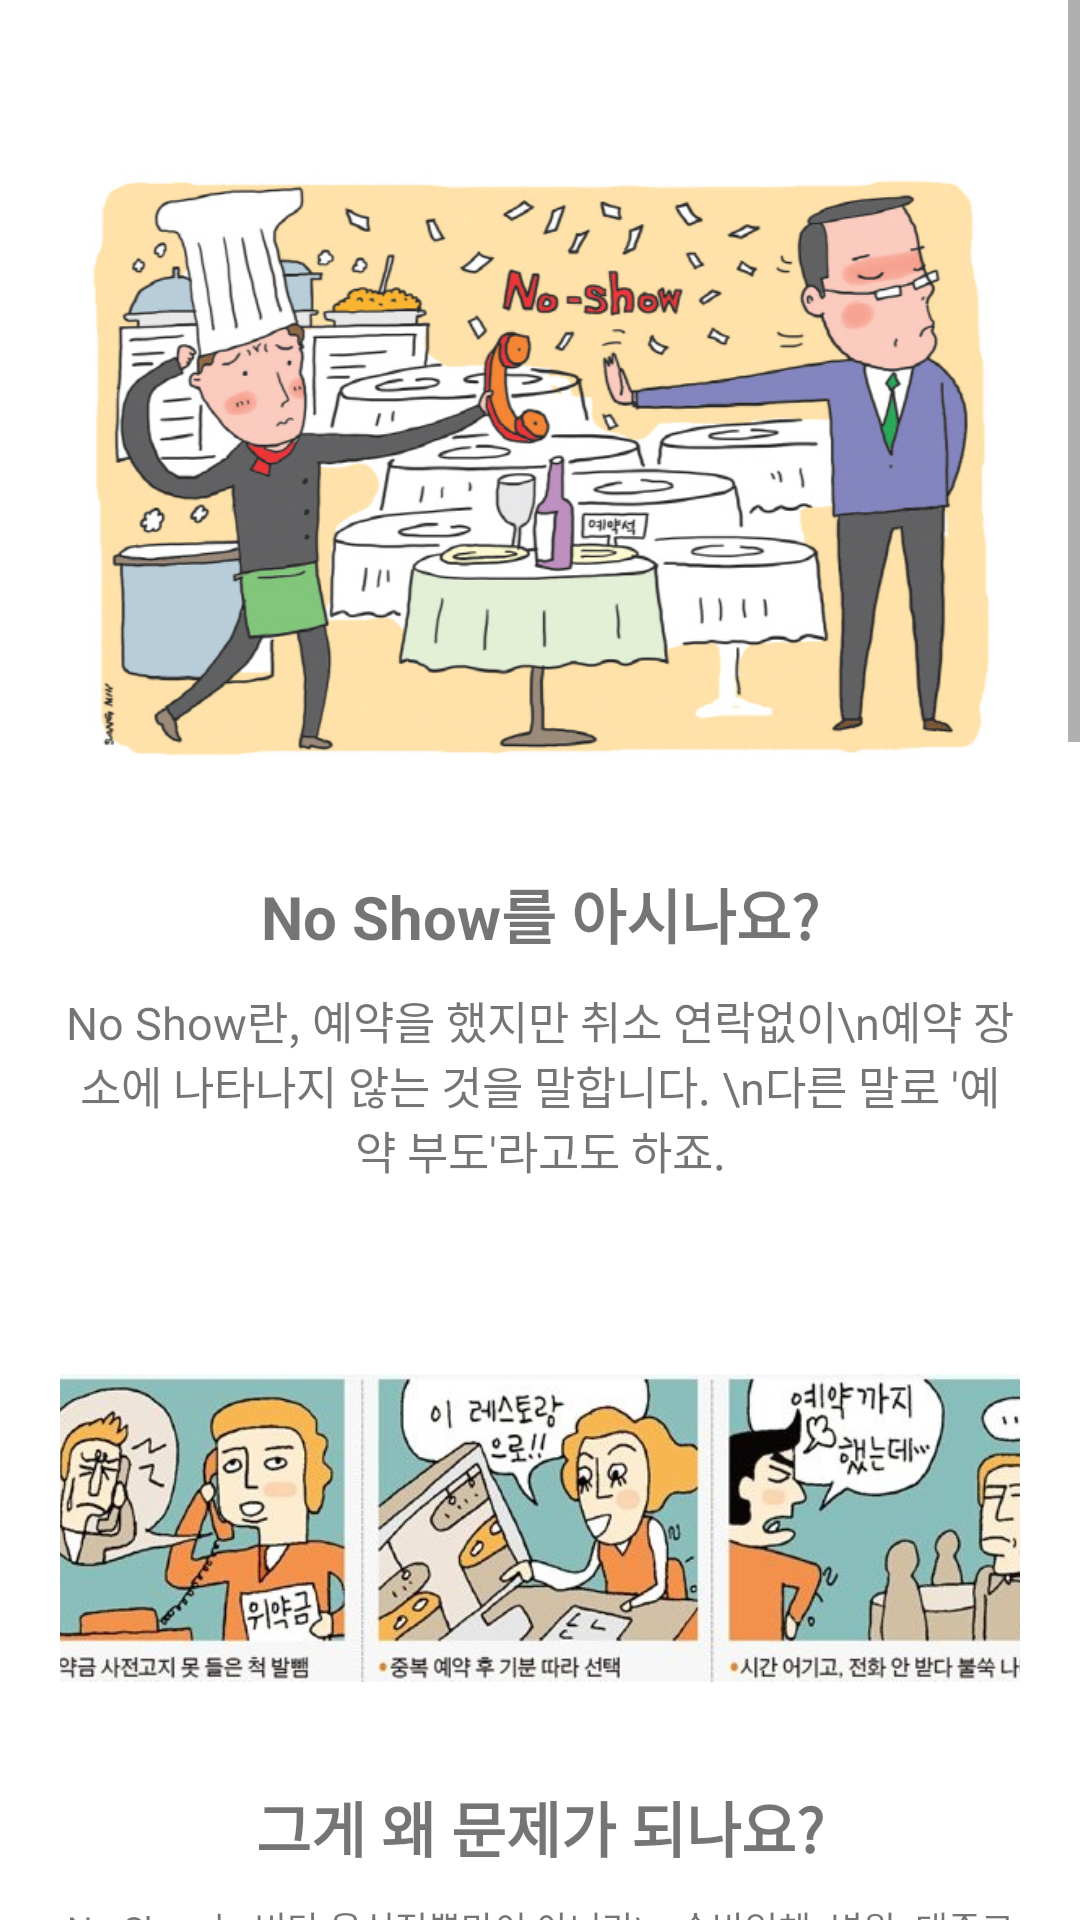

Produce the Android XML layout that renders to this screen, including the resource entries it uses.
<!-- AndroidManifest.xml: application theme Theme.PreventNoShow -->
<!-- res/layout/activity_aboutus.xml -->
<?xml version="1.0" encoding="utf-8"?>
<LinearLayout xmlns:android="http://schemas.android.com/apk/res/android"
    xmlns:app="http://schemas.android.com/apk/res-auto"
    xmlns:tools="http://schemas.android.com/tools"
    android:layout_width="match_parent"
    android:layout_height="match_parent"
    tools:context=".AboutusActivity"
    android:orientation="vertical">

    <ScrollView
        android:layout_width="match_parent"
        android:layout_height="wrap_content">

        <LinearLayout
            android:layout_width="match_parent"
            android:layout_height="wrap_content"
            android:orientation="vertical">

            <LinearLayout
                android:id="@+id/linear01"
                android:layout_width="match_parent"
                android:layout_height="wrap_content"
                android:layout_marginLeft="20sp"
                android:layout_marginRight="20sp"
                android:layout_marginTop="30sp"
                android:layout_marginBottom="20sp"
                android:orientation="vertical">

                <ImageView
                    android:layout_width="300sp"
                    android:layout_height="250sp"
                    android:src="@drawable/a"
                    android:layout_gravity="center"
                    android:layout_marginBottom="10sp"/>

                <TextView
                    android:id="@+id/title01"
                    android:layout_width="match_parent"
                    android:layout_height="wrap_content"
                    android:text="No Show를 아시나요?"
                    android:textSize="20sp"
                    android:textStyle="bold"
                    android:gravity="center_horizontal"/>

                <TextView
                    android:id="@+id/context01"
                    android:layout_width="match_parent"
                    android:layout_height="wrap_content"
                    android:text="No Show란, 예약을 했지만 취소 연락없이\n예약 장소에
나타나지 않는 것을 말합니다.
\n다른 말로 '예약 부도'라고도 하죠."
                    android:textSize="15sp"
                    android:layout_marginTop="10sp"
                    android:gravity="center_horizontal"/>

            </LinearLayout>

            <LinearLayout
                android:id="@+id/linear02"
                android:layout_width="match_parent"
                android:layout_height="wrap_content"
                android:layout_margin="20sp"
                android:orientation="vertical">

                <ImageView
                    android:layout_width="350sp"
                    android:layout_height="150sp"
                    android:src="@drawable/b"
                    android:layout_gravity="center"
                    android:layout_marginBottom="10sp"/>

                <TextView
                    android:id="@+id/title02"
                    android:layout_width="match_parent"
                    android:layout_height="wrap_content"
                    android:text="그게 왜 문제가 되나요?"
                    android:textSize="20sp"
                    android:textStyle="bold"
                    android:gravity="center_horizontal"/>

                <TextView
                    android:id="@+id/context02"
                    android:layout_width="match_parent"
                    android:layout_height="wrap_content"
                    android:text="No Show는 비단 음식점뿐만이 아니라\n
숙박업체, 병원, 대중교통 등 서비스 산업 전체에 걸쳐\n널리
발생하고 있는 사회적 문제로 지적되고 있답니다.\n\n
그럼 이로 인해 서비스업계는 얼마나 피해를 입었을까요?\n
우리나라 5대 서비스업종에서
No Show로 인해 발생한\n경제적 피해는 무려 연간 4조 5천억원이라고 해요.\n
게다가 이에 따른 고용손실 또한 10만 8,170명이나\n된답니다.
어마어마한 경제적 손실이 아닐 수 없죠."
                    android:textSize="12sp"
                    android:layout_marginTop="10sp"
                    android:gravity="center_horizontal"/>

            </LinearLayout>

            <LinearLayout
                android:id="@+id/linear03"
                android:layout_width="match_parent"
                android:layout_height="wrap_content"
                android:layout_margin="20sp"
                android:orientation="vertical">

                <ImageView
                    android:layout_width="300sp"
                    android:layout_height="300sp"
                    android:layout_gravity="center"
                    android:src="@drawable/c"
                    android:layout_marginBottom="10sp"/>

                <TextView
                    android:id="@+id/title03"
                    android:layout_width="match_parent"
                    android:layout_height="wrap_content"
                    android:text="해결방법은 없나요?"
                    android:textSize="20sp"
                    android:textStyle="bold"
                    android:gravity="center_horizontal"/>

                <TextView
                    android:id="@+id/context03"
                    android:layout_width="match_parent"
                    android:layout_height="wrap_content"
                    android:text="이러한 엄청난 경제적 손실과 자영업자들의 고충은
\n우리 주변의 수많은 서비스업 종사자분들 \n모두가 겪고 있는 큰 문제이죠.\n\n
그럼 어떻게 해야 사람들이 예약부도를 멈출까요?\n
물론 많은 사람들에게 예약에 대한 책임감을 심는 것은 어려운 일이죠.\n지금도 전화 한 통이면 변경+취소할 수 있는 예약이\n부도가 나는데,
전화 한 통보다 쉬운 방법으로\n예약관리가 가능하지 않는 한은 \nNo Show 퇴치는 어렵겠죠."
                    android:textSize="12sp"
                    android:layout_marginTop="10sp"
                    android:gravity="center_horizontal"/>

            </LinearLayout>

            <LinearLayout
                android:id="@+id/linear04"
                android:layout_width="match_parent"
                android:layout_height="wrap_content"
                android:layout_margin="20sp"
                android:orientation="vertical">

                <ImageView
                    android:layout_width="200sp"
                    android:layout_height="200sp"
                    android:src="@mipmap/ic_main"
                    android:layout_marginBottom="10sp"
                    android:layout_gravity="center"/>

                <TextView
                    android:id="@+id/title04"
                    android:layout_width="match_parent"
                    android:layout_height="wrap_content"
                    android:text="그래서, Prevent NoShow 입니다."
                    android:textSize="20sp"
                    android:textStyle="bold"
                    android:gravity="center_horizontal"/>

                <TextView
                    android:id="@+id/context04"
                    android:layout_width="match_parent"
                    android:layout_height="wrap_content"
                    android:text="수많은 중고물품 거래 사이트를 보고, 문득 떠올랐습니다.\n
예약 또한 상품이라고 생각하면, 교환이 가능하지 않을까?\n그렇게 만든 예약교환 어플, Shovv입니다."
                    android:textSize="12sp"
                    android:layout_marginTop="10sp"
                    android:gravity="center_horizontal"
                    android:layout_marginBottom="30sp"/>

            </LinearLayout>

        </LinearLayout>

    </ScrollView>

</LinearLayout>
<!-- resources referenced by this layout -->
<resources>
  <!-- drawable a: jpg bitmap (drawable-v24, 117775 bytes) -->
  <!-- drawable b: jpg bitmap (drawable-v24, 84980 bytes) -->
  <!-- drawable c: jpg bitmap (drawable-v24, 8503 bytes) -->
  <!-- mipmap ic_main: png bitmap (mipmap-hdpi, 4605 bytes) -->
  <style name="Theme.PreventNoShow" parent="Theme.MaterialComponents.DayNight.DarkActionBar">
          
          <item name="colorPrimary">@color/purple_500</item>
          <item name="colorPrimaryVariant">@color/purple_700</item>
          <item name="colorOnPrimary">@color/white</item>
          
          <item name="colorSecondary">@color/teal_200</item>
          <item name="colorSecondaryVariant">@color/teal_700</item>
          <item name="colorOnSecondary">@color/black</item>
          
          <item name="android:statusBarColor" tools:targetApi="l">?attr/colorPrimaryVariant</item>
          
      </style>
  <color name="purple_500">#0087ff</color>
  <color name="purple_700">#FF3700B3</color>
  <color name="white">#FFFFFFFF</color>
  <color name="teal_200">#0087ff</color>
  <color name="teal_700">#FF018786</color>
  <color name="black">#ffffff</color>
</resources>
